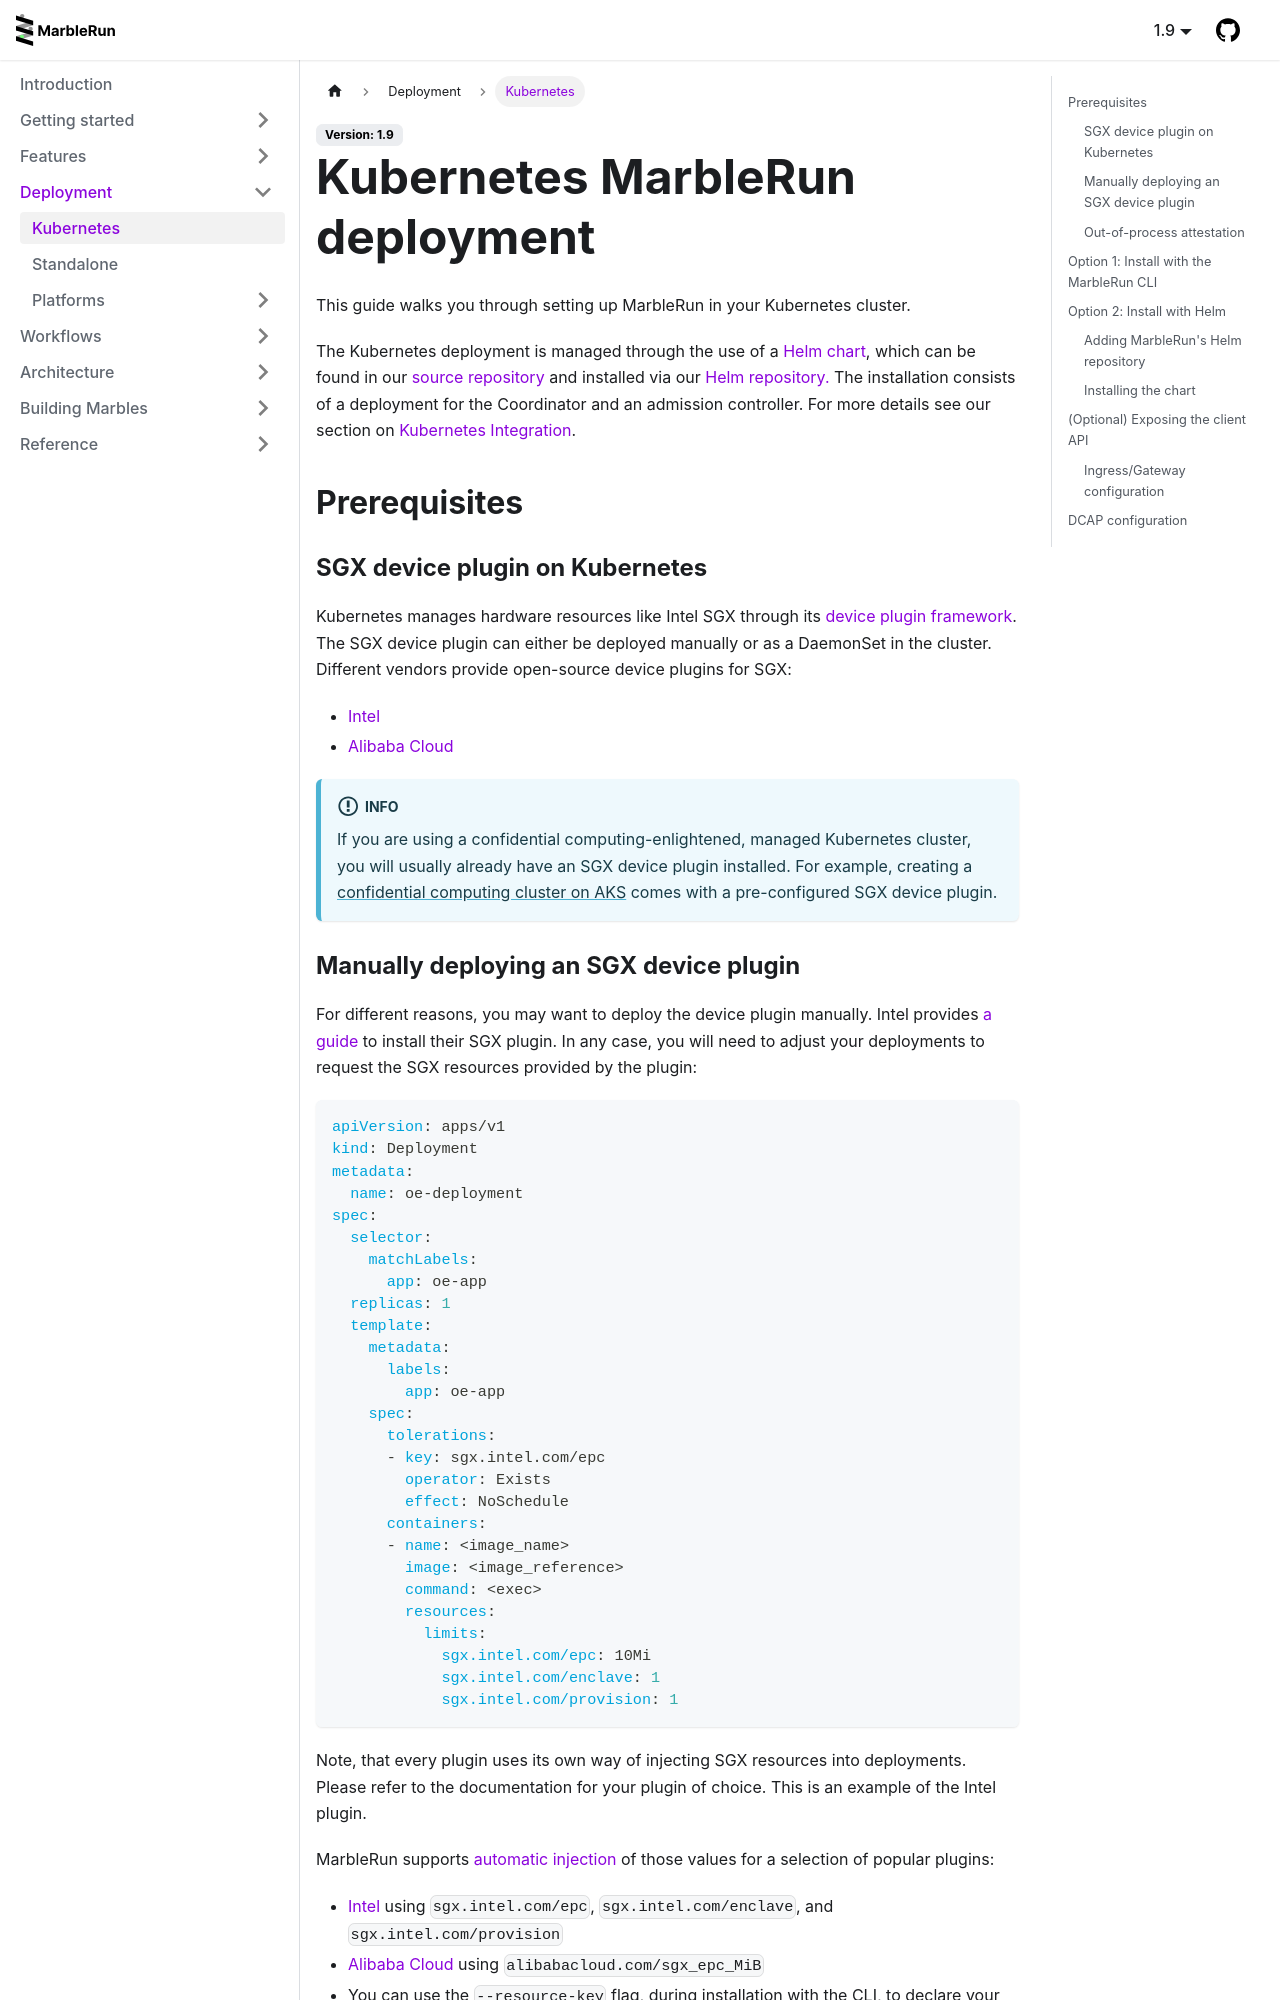

repository: edgelesssys/marblerun · page: deployment/kubernetes.html · generator: docusaurus

# Kubernetes MarbleRun deployment

This guide walks you through setting up MarbleRun in your Kubernetes cluster.

The Kubernetes deployment is managed through the use of a [Helm chart](https://helm.sh/), which can be found in our [source repository](https://github.com/edgelesssys/marblerun/tree/master/charts) and installed via our [Helm repository.](https://helm.edgeless.systems)
The installation consists of a deployment for the Coordinator and an admission controller.
For more details see our section on [Kubernetes Integration](../features/kubernetes-integration.md).

## Prerequisites

### SGX device plugin on Kubernetes

Kubernetes manages hardware resources like Intel SGX through its [device plugin framework](https://kubernetes.io/docs/concepts/extend-kubernetes/compute-storage-net/device-plugins/).
The SGX device plugin can either be deployed manually or as a DaemonSet in the cluster. Different vendors provide open-source device plugins for SGX:

* [Intel](https://intel.github.io/intel-device-plugins-for-kubernetes/cmd/sgx_plugin/README.html)
* [Alibaba Cloud](https://github.com/AliyunContainerService/sgx-device-plugin)

:::info

If you are using a confidential computing-enlightened, managed Kubernetes cluster, you will usually already have an SGX device plugin installed.
For example, creating a [confidential computing cluster on AKS](https://learn.microsoft.com/en-us/azure/confidential-computing/confidential-enclave-nodes-aks-get-started) comes with a pre-configured SGX device plugin.

:::
